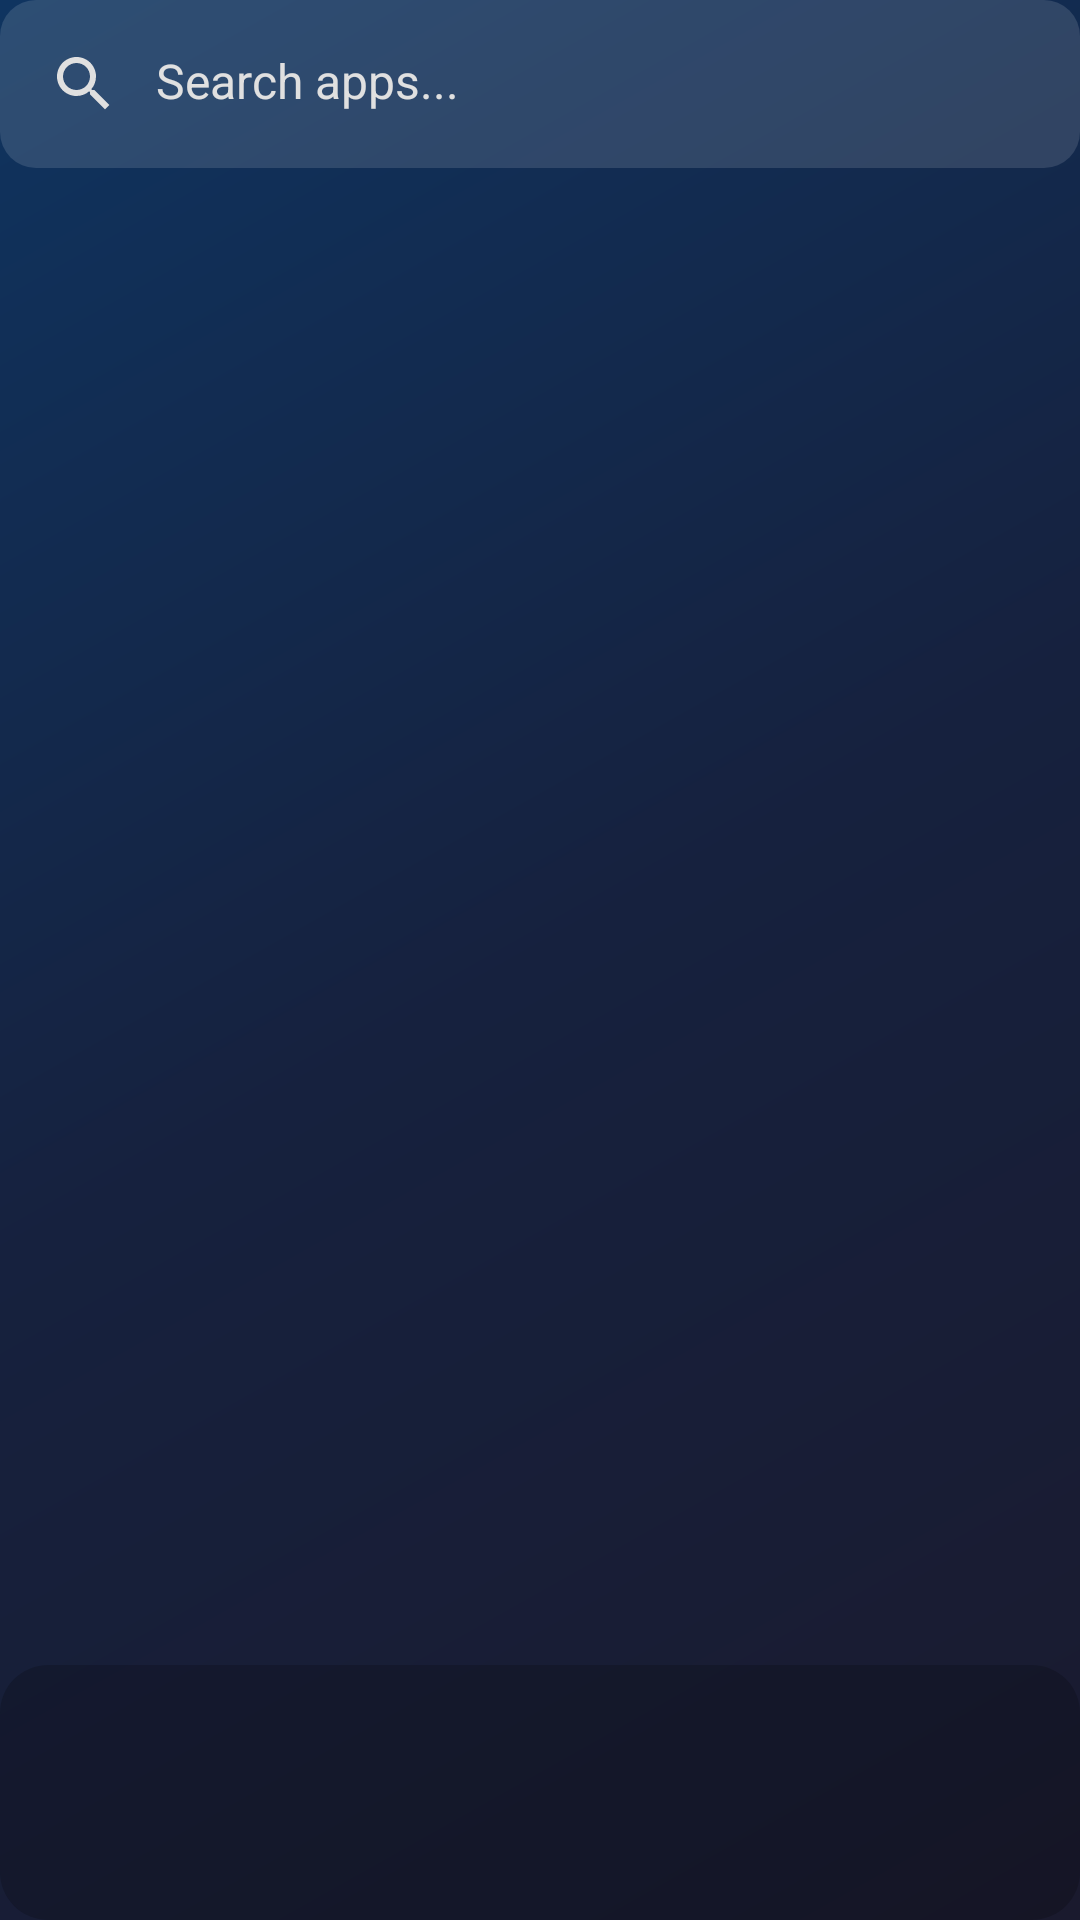

Write the Android layout XML for this screen, with the resource values it uses.
<!-- AndroidManifest.xml: application theme Theme.CustomLauncher -->
<!-- res/layout/activity_main.xml -->
<?xml version="1.0" encoding="utf-8"?>
<LinearLayout xmlns:android="http://schemas.android.com/apk/res/android"
    xmlns:app="http://schemas.android.com/apk/res-auto"
    android:id="@+id/mainLayout"
    android:layout_width="match_parent"
    android:layout_height="match_parent"
    android:orientation="vertical"
    android:background="@drawable/wallpaper_gradient">

    
    <LinearLayout
        android:layout_width="match_parent"
        android:layout_height="wrap_content"
        android:orientation="horizontal"
        android:padding="16dp"
        android:background="@drawable/search_background">

        <ImageView
            android:layout_width="24dp"
            android:layout_height="24dp"
            android:src="@drawable/ic_search"
            android:layout_gravity="center_vertical"
            android:contentDescription="Search"/>

        <EditText
            android:id="@+id/searchEditText"
            android:layout_width="0dp"
            android:layout_height="wrap_content"
            android:layout_weight="1"
            android:hint="Search apps..."
            android:textSize="16sp"
            android:textColor="@color/text_primary"
            android:textColorHint="@color/text_secondary"
            android:background="@android:color/transparent"
            android:layout_marginStart="12dp"
            android:layout_marginEnd="8dp"
            android:inputType="text"
            android:imeOptions="actionSearch"
            android:maxLines="1"/>

        <ImageView
            android:id="@+id/clearSearchButton"
            android:layout_width="24dp"
            android:layout_height="24dp"
            android:src="@drawable/ic_clear"
            android:layout_gravity="center_vertical"
            android:contentDescription="Clear search"
            android:visibility="gone"/>
    </LinearLayout>

    
    <androidx.recyclerview.widget.RecyclerView
        android:id="@+id/appsRecyclerView"
        android:layout_width="match_parent"
        android:layout_height="0dp"
        android:layout_weight="1"
        android:padding="8dp"
        android:clipToPadding="false"/>

    
    <LinearLayout
        android:id="@+id/dockContainer"
        android:layout_width="match_parent"
        android:layout_height="85dp"
        android:orientation="horizontal"
        android:background="@drawable/dock_background"
        android:paddingHorizontal="8dp"
        android:gravity="center"/>

</LinearLayout>
<!-- resources referenced by this layout -->
<resources>
  <color name="text_primary">#ffffff</color>
  <color name="text_secondary">#e0e0e0</color>
  <!-- drawable dock_background (drawable) -->
  <?xml version="1.0" encoding="utf-8"?>
  <shape xmlns:android="http://schemas.android.com/apk/res/android"
      android:shape="rectangle">
      <solid android:color="#30000000"/>
      <corners android:radius="16dp"/>
      <padding android:left="8dp" android:right="8dp" android:top="4dp" android:bottom="4dp"/>
  </shape>
  <!-- drawable ic_clear (drawable) -->
  <?xml version="1.0" encoding="utf-8"?>
  <vector xmlns:android="http://schemas.android.com/apk/res/android"
      android:width="24dp"
      android:height="24dp"
      android:viewportWidth="24"
      android:viewportHeight="24"
      android:tint="@color/text_secondary">
      <path
          android:fillColor="#FFFFFF"
          android:pathData="M19,6.41L17.59,5 12,10.59 6.41,5 5,6.41 10.59,12 5,17.59 6.41,19 12,13.41 17.59,19 19,17.59 13.41,12z"/>
  </vector>
  <!-- drawable ic_search (drawable) -->
  <?xml version="1.0" encoding="utf-8"?>
  <vector xmlns:android="http://schemas.android.com/apk/res/android"
      android:width="24dp"
      android:height="24dp"
      android:viewportWidth="24"
      android:viewportHeight="24"
      android:tint="@color/text_secondary">
      <path
          android:fillColor="#FFFFFF"
          android:pathData="M15.5,14h-0.79l-0.28,-0.27C15.41,12.59 16,11.11 16,9.5 16,5.91 13.09,3 9.5,3S3,5.91 3,9.5 5.91,16 9.5,16c1.61,0 3.09,-0.59 4.23,-1.57l0.27,0.28v0.79l5,4.99L20.49,19l-4.99,-5zM9.5,14C7.01,14 5,11.99 5,9.5S7.01,5 9.5,5 14,7.01 14,9.5 11.99,14 9.5,14z"/>
  </vector>
  <!-- drawable search_background (drawable) -->
  <?xml version="1.0" encoding="utf-8"?>
  <shape xmlns:android="http://schemas.android.com/apk/res/android"
      android:shape="rectangle">
      <solid android:color="#20ffffff"/>
      <corners android:radius="12dp"/>
      <padding android:left="8dp" android:right="8dp"/>
  </shape>
  <!-- drawable wallpaper_gradient (drawable) -->
  <?xml version="1.0" encoding="utf-8"?>
  <shape xmlns:android="http://schemas.android.com/apk/res/android"
      android:shape="rectangle">
      <gradient
          android:type="linear"
          android:angle="135"
          android:startColor="#1a1a2e"
          android:centerColor="#16213e"
          android:endColor="#0f3460"
          android:useLevel="false"/>
  </shape>
  <style name="Theme.CustomLauncher" parent="Theme.MaterialComponents.DayNight.NoActionBar">
          <item name="colorPrimary">@color/accent</item>
          <item name="colorPrimaryVariant">@color/accent</item>
          <item name="colorOnPrimary">@android:color/white</item>
          <item name="android:statusBarColor">@color/background</item>
          <item name="android:navigationBarColor">@color/dock_background</item>
          <item name="android:windowShowWallpaper">true</item>
          <item name="android:windowBackground">@android:color/transparent</item>
      </style>
  <color name="accent">#e94560</color>
  <color name="background">#1a1a2e</color>
  <color name="dock_background">#16213e</color>
</resources>
